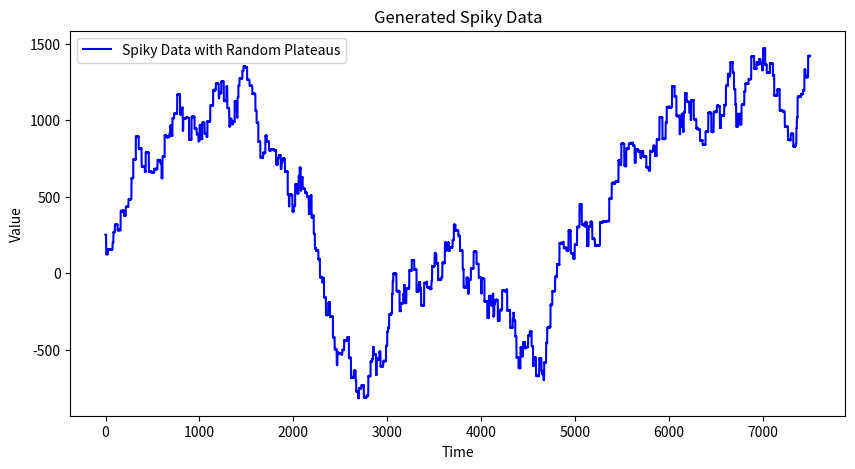

The matplotlib source for this figure:
import csv

import matplotlib.pyplot as plt
import numpy as np


def generate_spiky_data(
        length: int = 1000,
        base_value: float = 250.0,
        max_spike_magnitude: float = 150.0,
        min_plateau_length: int = 5,
        max_plateau_length: int = 35) -> list[float]:
    data = []
    current_value = base_value
    i = 0

    while i < length:
        plateau_length = np.random.randint(
            min_plateau_length, max_plateau_length)
        spike = (np.random.rand() - 0.5) * 2 * max_spike_magnitude
        for _ in range(plateau_length):
            noisy_value = current_value + (np.random.rand() - 0.5) * 5
            data.append(noisy_value)
            i += 1
            if i >= length:
                break

        # Apply the spike after each plateau
        current_value += spike

    return data


length = 7500
data = generate_spiky_data(length=length)
csv_filename = "spiky_data.csv"
with open(csv_filename, mode="w", newline="") as file:
    writer = csv.writer(file)
    for index, value in enumerate(data):
        writer.writerow([index, value])

print(f"Data has been saved to {csv_filename}")
plt.figure(figsize=(10, 5))
plt.plot(data, color="blue", label="Spiky Data with Random Plateaus")
plt.title("Generated Spiky Data")
plt.xlabel("Time")
plt.ylabel("Value")
plt.legend()
plt.show()
